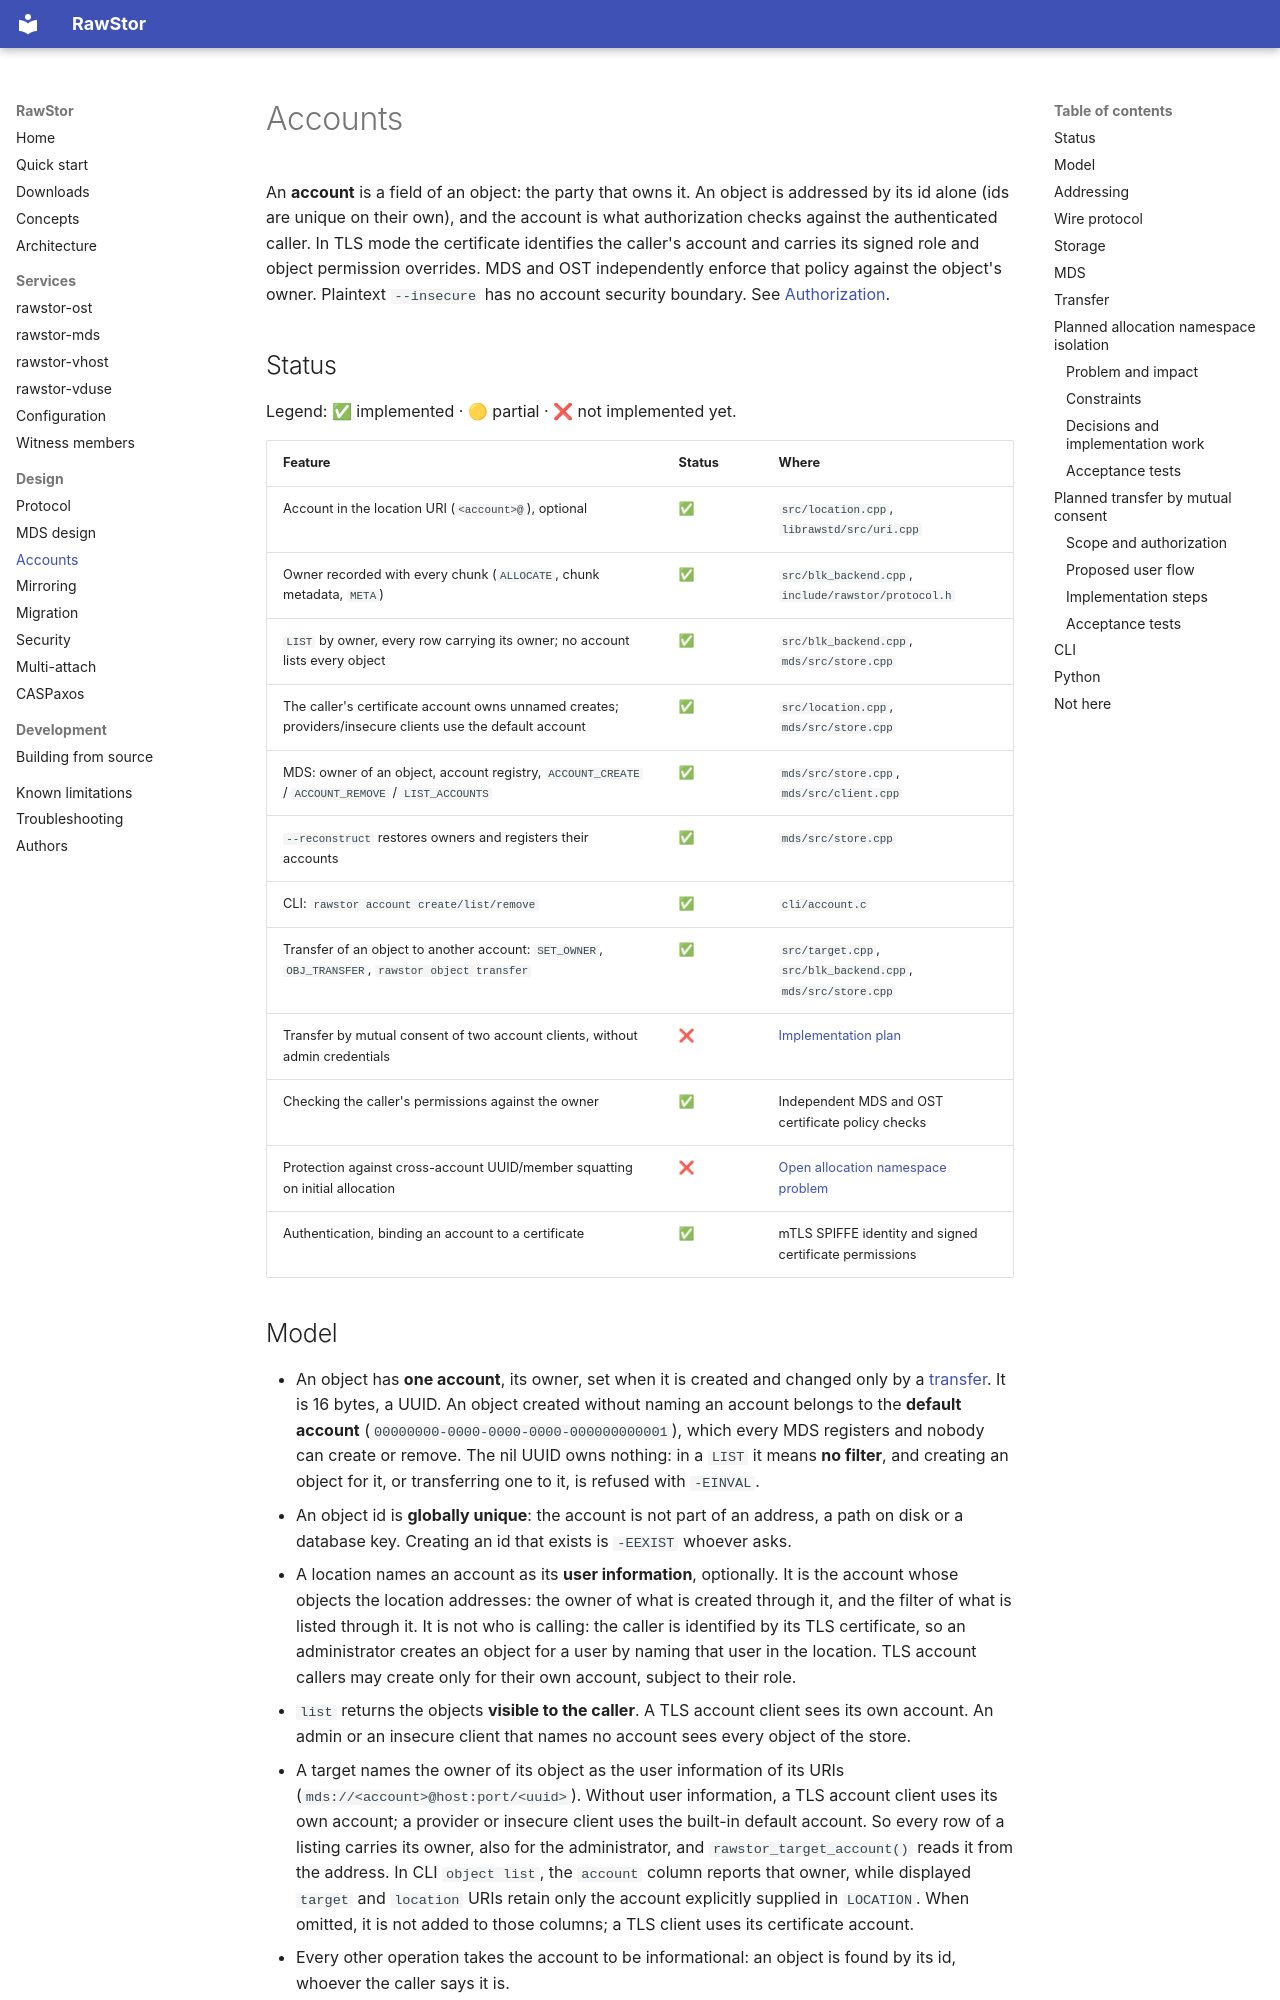

repository: rawstor/librawstor · page: accounts/index.html · generator: mkdocs

# Accounts

An **account** is a field of an object: the party that owns it. An object is
addressed by its id alone (ids are unique on their own), and the account is
what authorization checks against the authenticated caller. In TLS mode the
certificate identifies the caller's account and carries its signed role and
object permission overrides. MDS and OST independently enforce that policy against
the object's owner. Plaintext `--insecure` has no account security boundary. See
[Authorization](configuration.md#authorization).

## Status

Legend: ✅ implemented · 🟡 partial · ❌ not implemented yet.

| Feature | Status | Where |
|---|---|---|
| Account in the location URI (`<account>@`), optional | ✅ | `src/location.cpp`, `librawstd/src/uri.cpp` |
| Owner recorded with every chunk (`ALLOCATE`, chunk metadata, `META`) | ✅ | `src/blk_backend.cpp`, `include/rawstor/protocol.h` |
| `LIST` by owner, every row carrying its owner; no account lists every object | ✅ | `src/blk_backend.cpp`, `mds/src/store.cpp` |
| The caller's certificate account owns unnamed creates; providers/insecure clients use the default account | ✅ | `src/location.cpp`, `mds/src/store.cpp` |
| MDS: owner of an object, account registry, `ACCOUNT_CREATE` / `ACCOUNT_REMOVE` / `LIST_ACCOUNTS` | ✅ | `mds/src/store.cpp`, `mds/src/client.cpp` |
| `--reconstruct` restores owners and registers their accounts | ✅ | `mds/src/store.cpp` |
| CLI: `rawstor account create/list/remove` | ✅ | `cli/account.c` |
| Transfer of an object to another account: `SET_OWNER`, `OBJ_TRANSFER`, `rawstor object transfer` | ✅ | `src/target.cpp`, `src/blk_backend.cpp`, `mds/src/store.cpp` |
| Transfer by mutual consent of two account clients, without admin credentials | ❌ | [Implementation plan](#planned-transfer-by-mutual-consent) |
| Checking the caller's permissions against the owner | ✅ | Independent MDS and OST certificate policy checks |
| Protection against cross-account UUID/member squatting on initial allocation | ❌ | [Open allocation namespace problem](#planned-allocation-namespace-isolation) |
| Authentication, binding an account to a certificate | ✅ | mTLS SPIFFE identity and signed certificate permissions |
